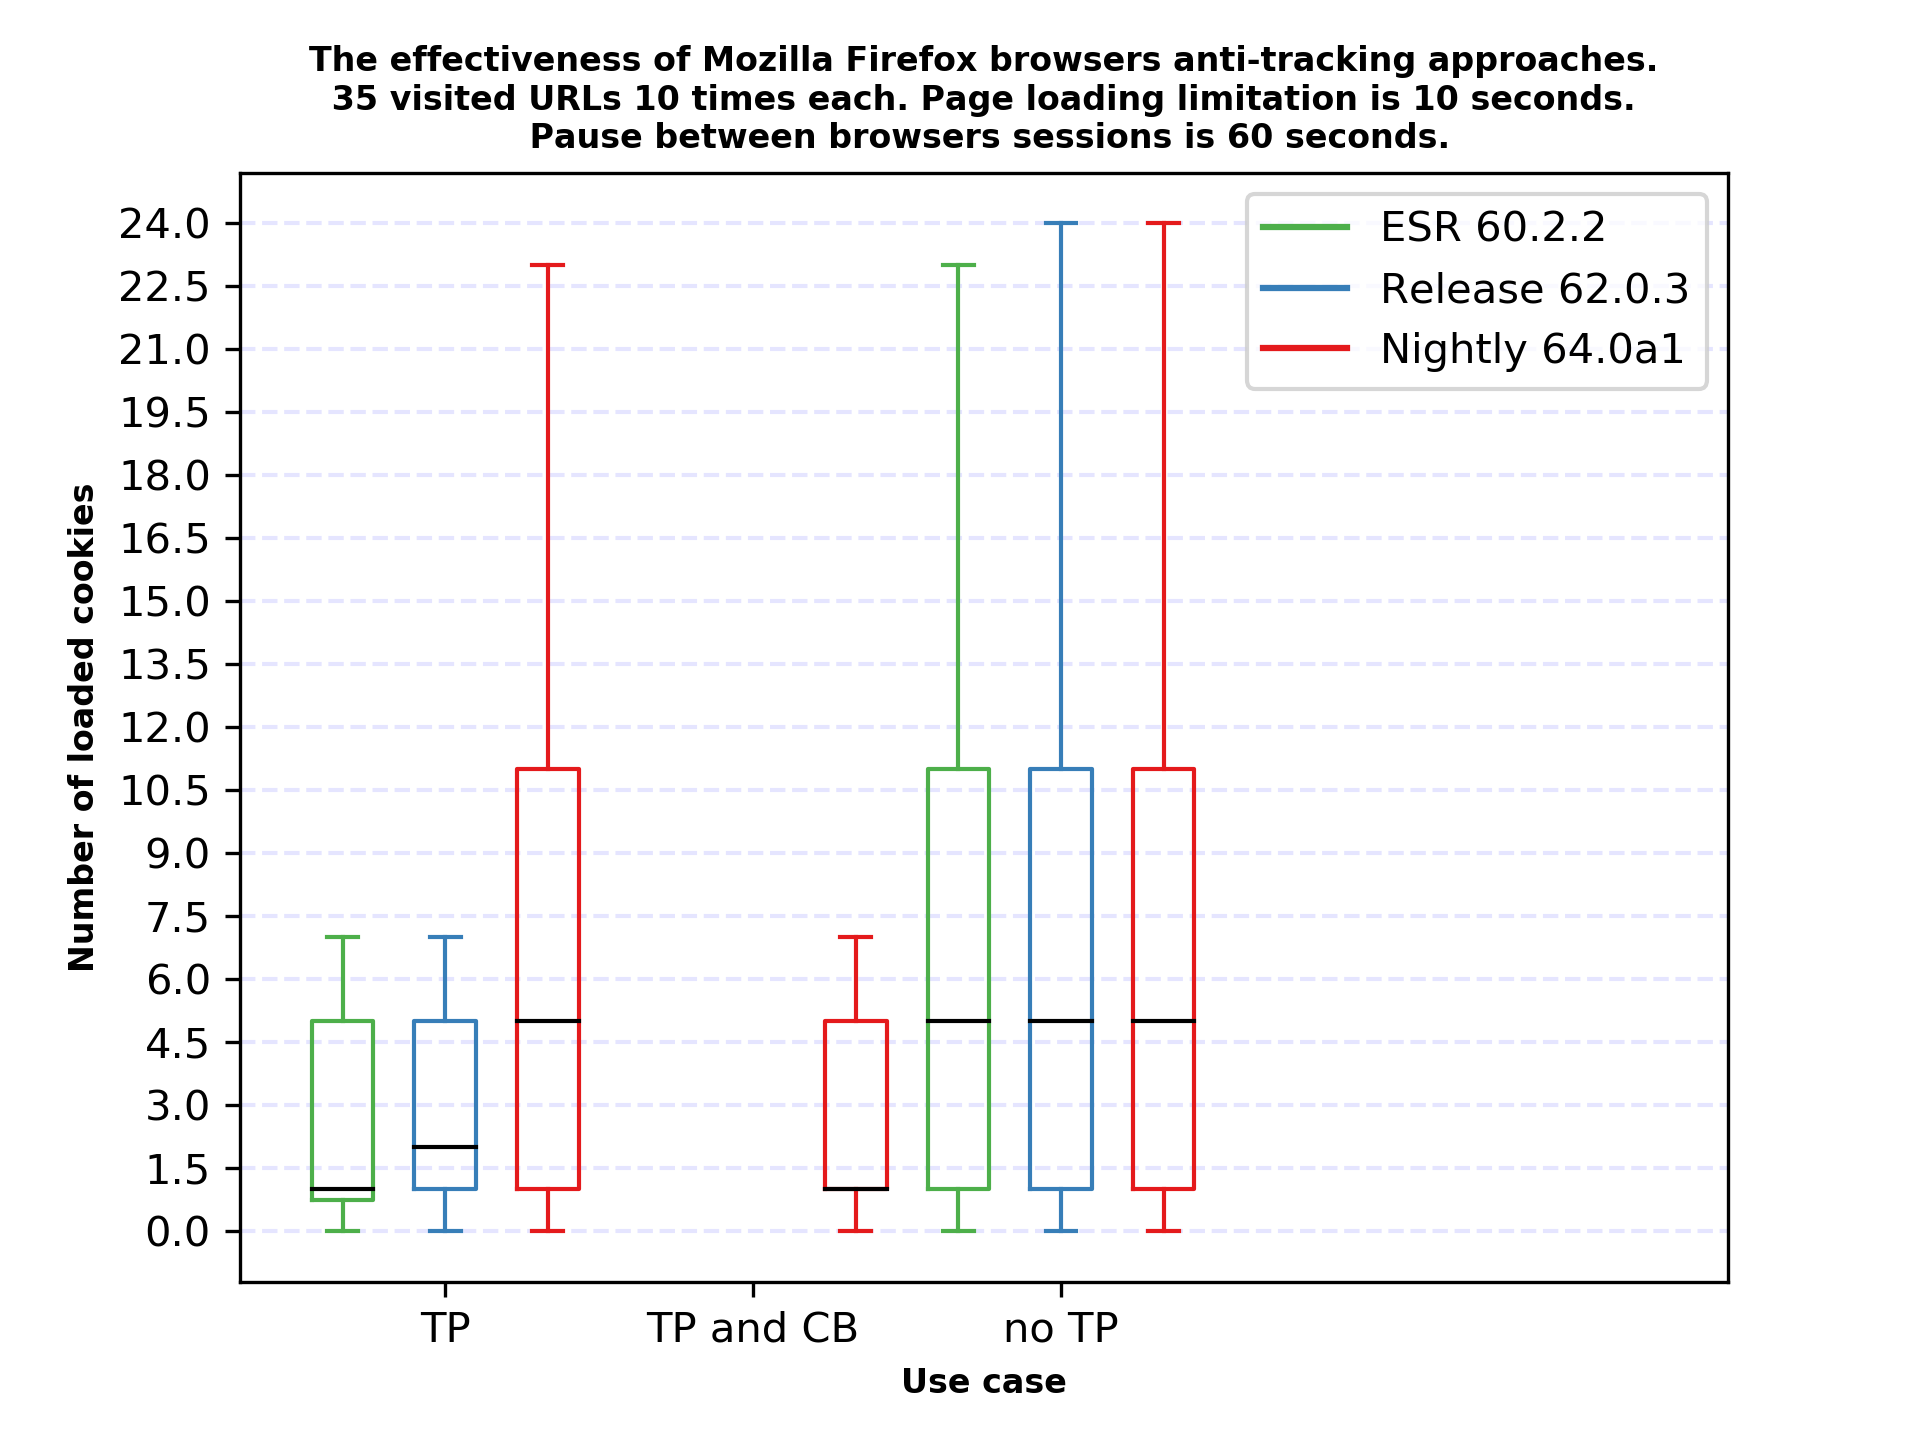

The file beside this chart, header and first rows:
Experiment, Use case, Browser Name, Browser Version, site, Number of loaded cookies
0, no TP, firefox, 60.2.2, https://www.nu.nl/, 7
0, no TP, firefox, 60.2.2, https://www.telegraaf.nl/, 1
0, no TP, firefox, 60.2.2, https://www.ad.nl/, 4
0, no TP, firefox, 60.2.2, https://tweakers.net/, 1
0, no TP, firefox, 60.2.2, https://www.businessinsider.nl, 9
0, no TP, firefox, 60.2.2, https://www.bloomberg.com/europe, 29
0, no TP, firefox, 60.2.2, https://www.ft.com/, 4
0, no TP, firefox, 60.2.2, http://mareonline.nl/, 4
0, no TP, firefox, 60.2.2, http://global.oup.com/?cc=nl, 6
0, no TP, firefox, 60.2.2, https://www.bepress.com/, 5
0, no TP, firefox, 60.2.2, https://www.plusonline.nl/, 2
0, no TP, firefox, 60.2.2, https://www.buzzfeed.com/, 32
0, no TP, firefox, 60.2.2, https://forbes.com/, 1
0, no TP, firefox, 60.2.2, https://www.vice.com/nl, 21
0, no TP, firefox, 60.2.2, https://www.theguardian.com/, 8
0, no TP, firefox, 60.2.2, https://www.hln.be, 1
0, no TP, firefox, 60.2.2, https://www.dailymail.co.uk/, 11
0, no TP, firefox, 60.2.2, https://www.nytimes.com/, 14
0, no TP, firefox, 60.2.2, https://as.com/, 22
0, no TP, firefox, 60.2.2, http://www.espn.com/, 19
0, no TP, firefox, 60.2.2, https://nl.hardware.info/, 0
0, no TP, firefox, 60.2.2, https://computertotaal.nl, 1
0, no TP, firefox, 60.2.2, https://www.cnet.com/, 28
0, no TP, firefox, 60.2.2, https://www.buienradar.nl/, 5
0, no TP, firefox, 60.2.2, https://www.weeronline.nl/, 6
0, no TP, firefox, 60.2.2, https://www.accuweather.com/en/nl/nether…, 20
0, no TP, firefox, 60.2.2, https://knmi.nl/home, 4
0, no TP, firefox, 60.2.2, https://www.weerplaza.nl/, 5
0, no TP, firefox, 60.2.2, https://nos.nl/, 1
0, no TP, firefox, 60.2.2, https://www.nrc.nl/, 10
0, no TP, firefox, 60.2.2, https://www.volkskrant.nl/, 0
0, no TP, firefox, 60.2.2, https://www.trouw.nl/, 1
0, no TP, firefox, 60.2.2, https://www.parool.nl/, 1
0, no TP, firefox, 60.2.2, https://www.metronieuws.nl/, 0
0, no TP, firefox, 62.0.3, https://www.nu.nl/, 6
0, no TP, firefox, 62.0.3, https://www.telegraaf.nl/, 1
0, no TP, firefox, 62.0.3, https://www.ad.nl/, 4
0, no TP, firefox, 62.0.3, https://tweakers.net/, 1
0, no TP, firefox, 62.0.3, https://www.businessinsider.nl, 10
0, no TP, firefox, 62.0.3, https://www.bloomberg.com/europe, 29
0, no TP, firefox, 62.0.3, https://www.ft.com/, 4
0, no TP, firefox, 62.0.3, http://mareonline.nl/, 4
0, no TP, firefox, 62.0.3, http://global.oup.com/?cc=nl, 6
0, no TP, firefox, 62.0.3, https://www.bepress.com/, 5
0, no TP, firefox, 62.0.3, https://www.plusonline.nl/, 2
0, no TP, firefox, 62.0.3, https://www.buzzfeed.com/, 32
0, no TP, firefox, 62.0.3, https://forbes.com/, 1
0, no TP, firefox, 62.0.3, https://www.vice.com/nl, 20
0, no TP, firefox, 62.0.3, https://www.theguardian.com/, 8
0, no TP, firefox, 62.0.3, https://www.hln.be, 4
0, no TP, firefox, 62.0.3, https://www.dailymail.co.uk/, 11
0, no TP, firefox, 62.0.3, https://www.nytimes.com/, 15
0, no TP, firefox, 62.0.3, https://as.com/, 24
0, no TP, firefox, 62.0.3, http://www.espn.com/, 19
0, no TP, firefox, 62.0.3, https://nl.hardware.info/, 0
0, no TP, firefox, 62.0.3, https://computertotaal.nl, 1
0, no TP, firefox, 62.0.3, https://www.cnet.com/, 17
0, no TP, firefox, 62.0.3, https://www.buienradar.nl/, 0
0, no TP, firefox, 62.0.3, https://www.weeronline.nl/, 7
0, no TP, firefox, 62.0.3, https://www.accuweather.com/en/nl/nether…, 18
... 506 more rows
